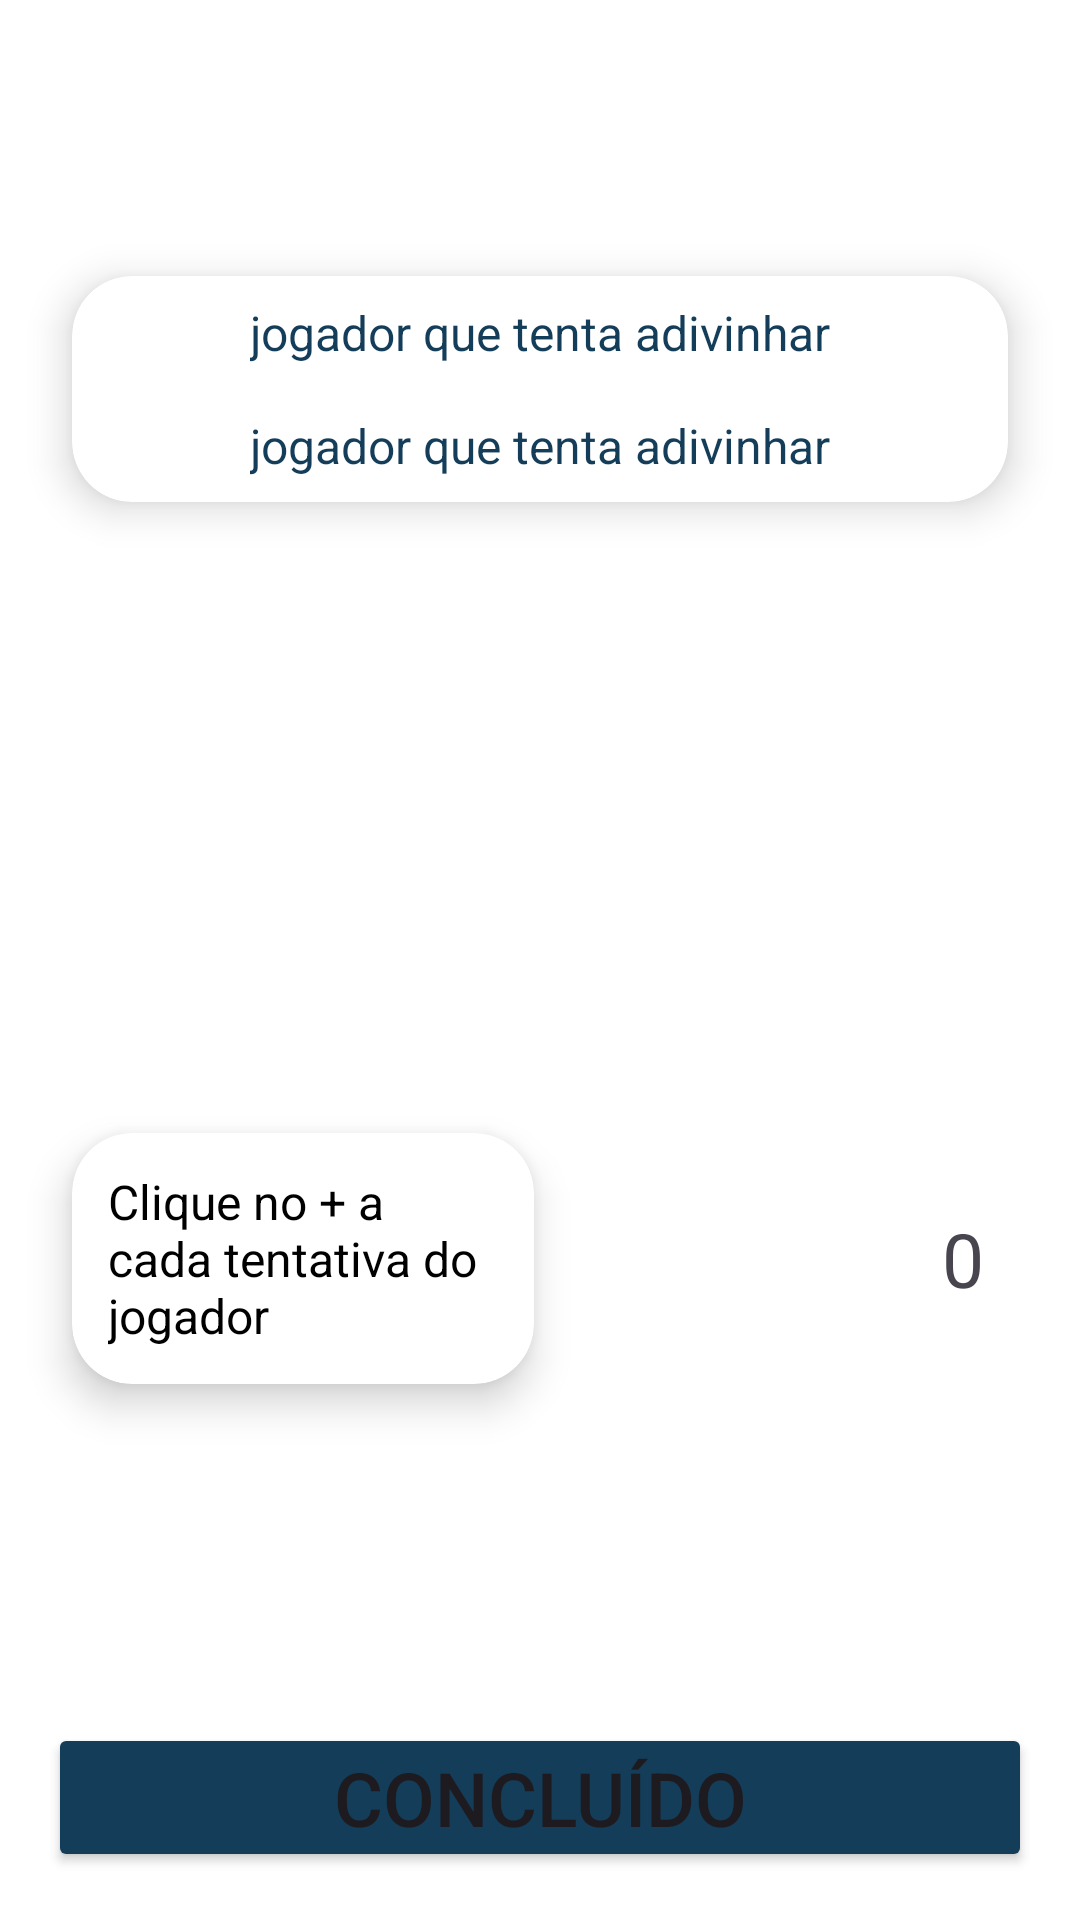

The Android layout XML behind this screen, and the referenced resources:
<!-- AndroidManifest.xml: application theme Theme.Descubraapalavra -->
<!-- res/layout/activity_game.xml -->
<?xml version="1.0" encoding="utf-8"?>
<androidx.constraintlayout.widget.ConstraintLayout xmlns:android="http://schemas.android.com/apk/res/android"
    xmlns:app="http://schemas.android.com/apk/res-auto"
    xmlns:tools="http://schemas.android.com/tools"
    android:id="@+id/main"
    android:layout_width="match_parent"
    android:layout_height="match_parent"
    android:background="@color/white"
    tools:context=".ui.views.GameActivity">

    <ImageButton
        android:id="@+id/btn_close"
        android:layout_width="wrap_content"
        android:layout_height="wrap_content"
        android:layout_margin="16dp"
        android:background="@color/white"
        android:src="@drawable/img_close"
        app:layout_constraintEnd_toEndOf="parent"
        app:layout_constraintTop_toTopOf="parent" />

    <androidx.cardview.widget.CardView
        android:id="@+id/card_players_information"
        android:layout_width="0dp"
        android:layout_height="wrap_content"
        android:layout_marginHorizontal="16dp"
        android:layout_marginBottom="16dp"
        android:backgroundTint="@color/background_instructions"
        app:cardCornerRadius="20dp"
        app:cardElevation="8dp"
        app:cardPreventCornerOverlap="false"
        app:cardUseCompatPadding="true"
        app:layout_constraintEnd_toEndOf="parent"
        app:layout_constraintStart_toStartOf="parent"
        app:layout_constraintTop_toBottomOf="@id/btn_close">

        <androidx.constraintlayout.widget.ConstraintLayout
            android:layout_width="match_parent"
            android:layout_height="match_parent">

            <TextView
                android:id="@+id/text_player1"
                android:layout_width="wrap_content"
                android:layout_height="wrap_content"
                android:padding="8dp"
                android:text="jogador que tenta adivinhar"
                android:textAlignment="center"
                android:textColor="@color/secondary"
                android:textSize="16sp"
                app:layout_constraintEnd_toEndOf="parent"
                app:layout_constraintStart_toStartOf="parent"
                app:layout_constraintTop_toTopOf="parent" />

            <TextView
                android:id="@+id/text_player2"
                android:layout_width="wrap_content"
                android:layout_height="wrap_content"
                android:padding="8dp"
                android:text="jogador que tenta adivinhar"
                android:textAlignment="center"
                android:textColor="@color/secondary"
                android:textSize="16sp"
                app:layout_constraintEnd_toEndOf="parent"
                app:layout_constraintStart_toStartOf="parent"
                app:layout_constraintTop_toBottomOf="@id/text_player1" />

        </androidx.constraintlayout.widget.ConstraintLayout>

    </androidx.cardview.widget.CardView>


    <androidx.recyclerview.widget.RecyclerView
        android:id="@+id/recyclerview_words"
        android:layout_width="0dp"
        android:layout_height="wrap_content"
        android:layout_marginHorizontal="16dp"
        app:layoutManager="androidx.recyclerview.widget.LinearLayoutManager"
        app:layout_constraintBottom_toTopOf="@id/card_instructions"
        app:layout_constraintEnd_toEndOf="parent"
        app:layout_constraintStart_toStartOf="parent"
        app:layout_constraintTop_toBottomOf="@+id/card_players_information"
        tools:itemCount="5"
        tools:listitem="@layout/res_words" />

    <androidx.cardview.widget.CardView
        android:id="@+id/card_instructions"
        android:layout_width="0dp"
        android:layout_height="wrap_content"
        android:layout_margin="16dp"
        android:backgroundTint="@color/background_instructions"
        app:cardCornerRadius="20dp"
        app:cardElevation="8dp"
        app:cardPreventCornerOverlap="false"
        app:cardUseCompatPadding="true"
        app:layout_constraintBottom_toTopOf="@id/btn_concluded"
        app:layout_constraintEnd_toStartOf="@id/btn_counter"
        app:layout_constraintStart_toStartOf="parent"
        app:layout_constraintTop_toBottomOf="@id/recyclerview_words">

        <androidx.constraintlayout.widget.ConstraintLayout
            android:layout_width="match_parent"
            android:layout_height="match_parent">

            <TextView
                android:layout_width="0dp"
                android:layout_height="wrap_content"
                android:padding="12dp"
                android:textSize="16sp"
                android:text="Clique no + a cada tentativa do jogador"
                android:textColor="@color/black"
                app:layout_constraintBottom_toBottomOf="parent"
                app:layout_constraintEnd_toEndOf="parent"
                app:layout_constraintStart_toStartOf="parent"
                app:layout_constraintTop_toTopOf="parent" />

        </androidx.constraintlayout.widget.ConstraintLayout>

    </androidx.cardview.widget.CardView>


    <ImageButton
        android:id="@+id/btn_counter"
        android:layout_width="wrap_content"
        android:layout_height="wrap_content"
        android:layout_margin="16dp"
        android:background="@color/white"
        android:src="@drawable/img_add"
        app:layout_constraintBottom_toBottomOf="@id/card_instructions"
        app:layout_constraintEnd_toStartOf="@id/text_counter"
        app:layout_constraintStart_toEndOf="@id/card_instructions"
        app:layout_constraintTop_toTopOf="@id/card_instructions" />

    <TextView
        android:id="@+id/text_counter"
        android:layout_width="wrap_content"
        android:layout_height="wrap_content"
        android:layout_margin="16dp"
        android:paddingEnd="16dp"
        android:text="0"
        android:textSize="25sp"
        app:layout_constraintBottom_toBottomOf="@id/card_instructions"
        app:layout_constraintEnd_toEndOf="parent"
        app:layout_constraintStart_toEndOf="@id/btn_counter"
        app:layout_constraintTop_toTopOf="@id/card_instructions" />

    <Button
        android:id="@+id/btn_concluded"
        android:layout_width="0dp"
        android:layout_height="wrap_content"
        android:layout_marginHorizontal="16dp"
        android:layout_marginBottom="16dp"
        android:backgroundTint="@color/secondary"
        android:elevation="8dp"
        android:padding="8dp"
        android:text="concluído"
        android:textAllCaps="true"
        android:textSize="25sp"
        app:layout_constraintBottom_toBottomOf="parent"
        app:layout_constraintEnd_toEndOf="parent"
        app:layout_constraintStart_toStartOf="parent" />

</androidx.constraintlayout.widget.ConstraintLayout>
<!-- res/layout/res_words.xml (included above) -->
<?xml version="1.0" encoding="utf-8"?>
<androidx.constraintlayout.widget.ConstraintLayout xmlns:android="http://schemas.android.com/apk/res/android"
    xmlns:app="http://schemas.android.com/apk/res-auto"
    android:layout_width="match_parent"
    android:layout_height="wrap_content">

    <androidx.cardview.widget.CardView
        android:id="@+id/card_word"
        android:layout_width="match_parent"
        android:layout_height="wrap_content"
        android:backgroundTint="@color/primary"
        app:cardCornerRadius="8dp"
        app:cardElevation="8dp"
        app:cardPreventCornerOverlap="false"
        app:cardUseCompatPadding="true"
        app:layout_constraintEnd_toEndOf="parent"
        app:layout_constraintStart_toStartOf="parent"
        app:layout_constraintTop_toTopOf="parent">

        <androidx.constraintlayout.widget.ConstraintLayout
            android:layout_width="match_parent"
            android:layout_height="match_parent">

            <TextView
                android:id="@+id/text_word"
                android:layout_width="wrap_content"
                android:layout_height="wrap_content"
                android:layout_marginStart="32dp"
                android:padding="8dp"
                android:text="palavra 1"
                android:textAllCaps="true"
                android:textColor="@color/black"
                android:textSize="25sp"
                app:layout_constraintStart_toStartOf="parent"
                app:layout_constraintTop_toTopOf="parent" />


        </androidx.constraintlayout.widget.ConstraintLayout>

    </androidx.cardview.widget.CardView>

</androidx.constraintlayout.widget.ConstraintLayout>
<!-- resources referenced by this layout -->
<resources>
  <color name="black">#FF000000</color>
  <color name="primary">#F4B41A</color>
  <color name="secondary">#143D59</color>
  <color name="white">#FFFFFFFF</color>
  <!-- drawable img_add (drawable) -->
  <vector xmlns:android="http://schemas.android.com/apk/res/android" android:height="64dp" android:tint="@color/secondary" android:viewportHeight="24" android:viewportWidth="24" android:width="64dp">
        
      <path android:fillColor="@color/background" android:pathData="M19,13h-6v6h-2v-6H5v-2h6V5h2v6h6v2z"/>
      
  </vector>
  <!-- drawable img_close (drawable) -->
  <vector xmlns:android="http://schemas.android.com/apk/res/android" android:height="64dp" android:tint="@color/secondary" android:viewportHeight="24" android:viewportWidth="24" android:width="64dp">
        
      <path android:fillColor="@color/background" android:pathData="M19,6.41L17.59,5 12,10.59 6.41,5 5,6.41 10.59,12 5,17.59 6.41,19 12,13.41 17.59,19 19,17.59 13.41,12z"/>
      
  </vector>
  <style name="Theme.Descubraapalavra" parent="Base.Theme.Descubraapalavra" />
  <style name="Base.Theme.Descubraapalavra" parent="Theme.Material3.DayNight.NoActionBar">
          
          
      </style>
</resources>
